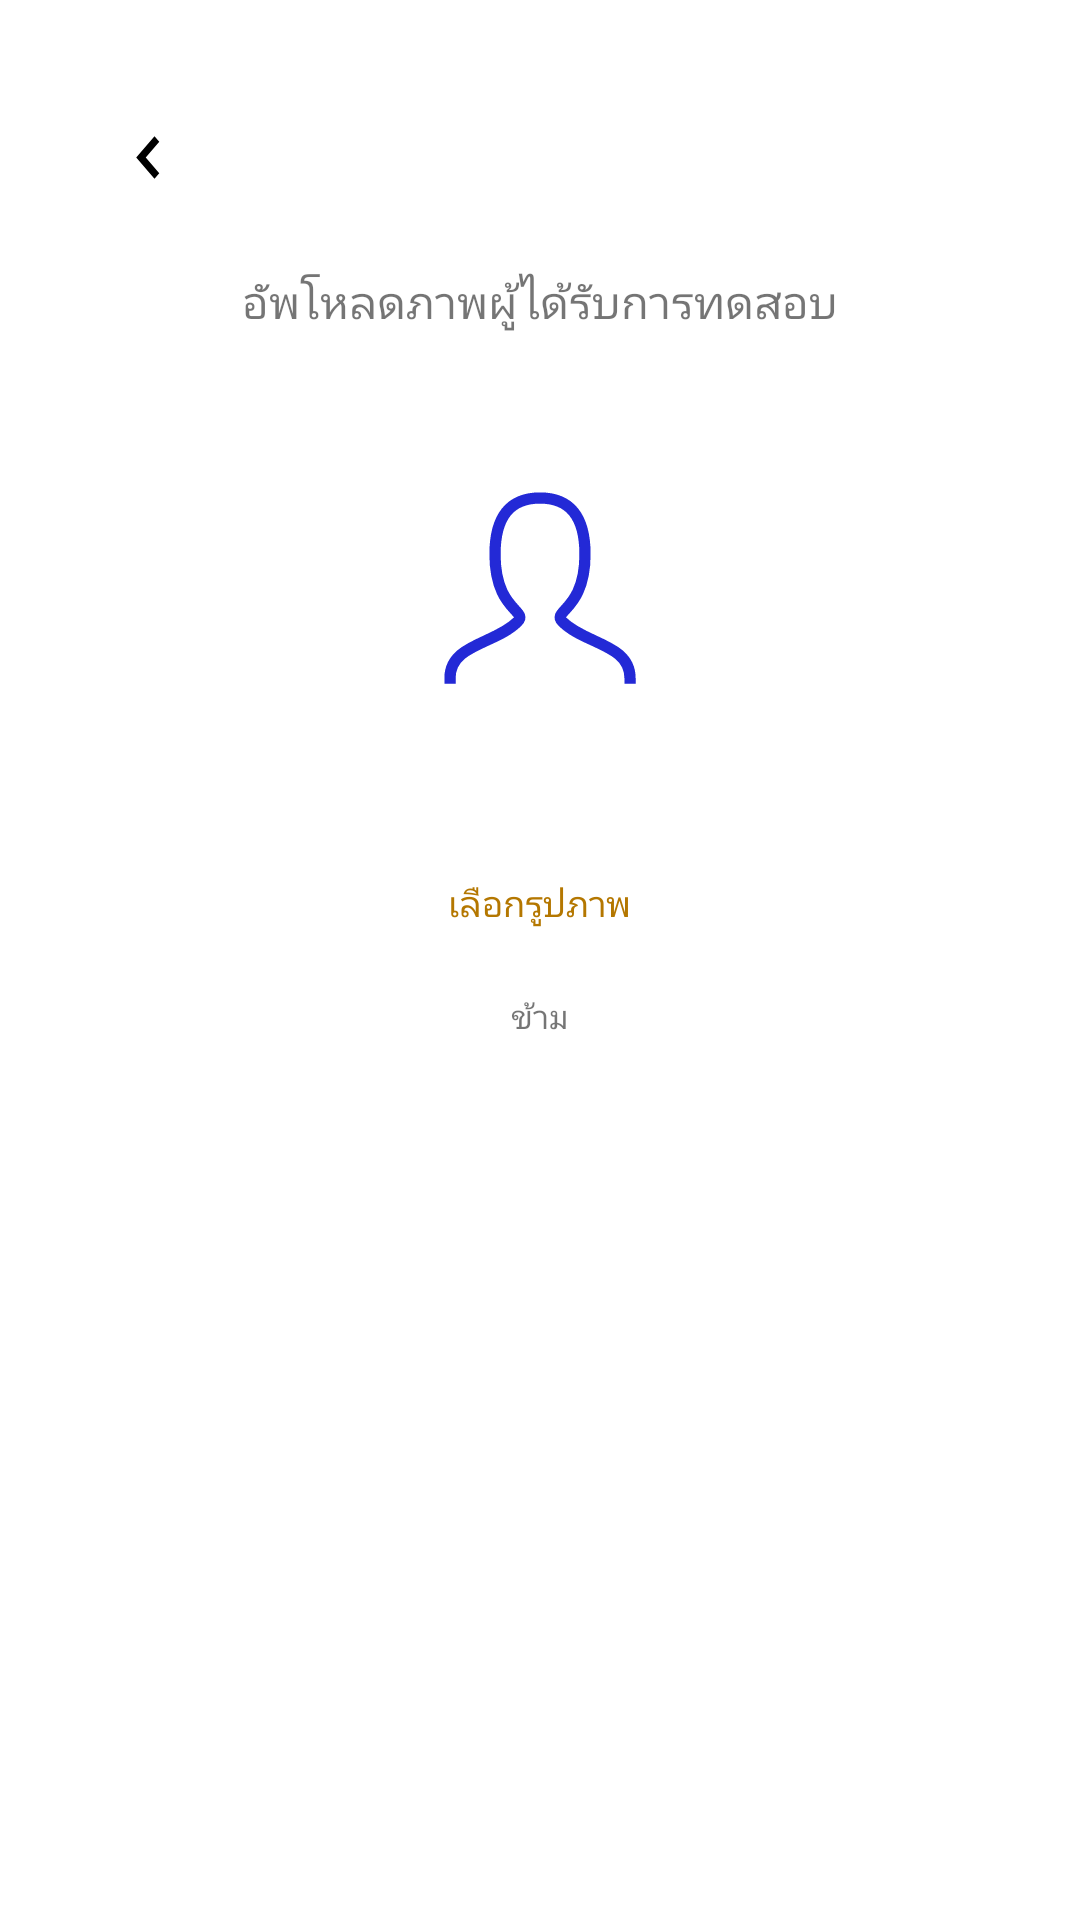

The Android layout XML behind this screen, and the referenced resources:
<!-- AndroidManifest.xml: application theme Theme.Soberkotlin -->
<!-- res/layout/activity_profile_select_photo.xml -->
<?xml version="1.0" encoding="utf-8"?>
<ScrollView
    xmlns:android="http://schemas.android.com/apk/res/android"
    xmlns:app="http://schemas.android.com/apk/res-auto"
    xmlns:tools="http://schemas.android.com/tools"
    android:layout_width="match_parent"
    android:layout_height="match_parent"
    android:padding="10dp"
    tools:context=".activity.ProfileSelectPhotoActivity">


    <LinearLayout
        android:layout_width="match_parent"
        android:layout_height="match_parent"
        android:orientation="vertical"
        android:padding="25dp">

        <LinearLayout
            android:layout_width="match_parent"
            android:layout_height="35dp"
            android:orientation="horizontal">

            <ImageButton
                android:id="@+id/btn_back"
                android:layout_width="wrap_content"
                android:layout_height="match_parent"
                android:background="@drawable/ic_back_foreground"/>

        </LinearLayout>


        <LinearLayout
            android:layout_width="match_parent"
            android:layout_height="wrap_content"
            android:gravity="center"
            android:layout_marginTop="20dp"
            android:orientation="horizontal">

            <TextView
                android:layout_width="wrap_content"
                android:layout_height="wrap_content"
                android:fontFamily="@font/kanitmedium"
                android:textSize="15dp"
                android:text="อัพโหลดภาพผู้ได้รับการทดสอบ"/>

        </LinearLayout>


        <LinearLayout
            android:layout_width="match_parent"
            android:layout_height="wrap_content"
            android:layout_marginTop="10dp"
            android:gravity="center"
            android:orientation="vertical">


            <ImageView
                android:id="@+id/pic"
                android:layout_width="150dp"
                android:layout_height="150dp"
                android:background="@drawable/ic_profile_foreground"
                />


            <RelativeLayout
                android:id="@+id/btn_photo"
                android:layout_width="150dp"
                android:layout_height="40dp"
                android:layout_alignParentBottom="true"
                android:layout_centerHorizontal="true"
                android:layout_marginTop="10dp"
                android:background="@drawable/selector_background_type"
                android:fontFamily="@font/kanitmedium">


                <TextView
                    android:layout_width="wrap_content"
                    android:layout_height="wrap_content"
                    android:layout_centerInParent="true"
                    android:fontFamily="@font/kanitregular"
                    android:text="เลือกรูปภาพ"
                    android:textColor="#B47700"
                    android:textSize="12dp" />


            </RelativeLayout>

            <TextView
                android:id="@+id/btn_skip"
                android:layout_width="wrap_content"
                android:layout_height="wrap_content"
                android:layout_marginTop="10dp"
                android:textSize="11dp"
                android:fontFamily="@font/kanitregular"
                android:text="ข้าม"/>

        </LinearLayout>




    </LinearLayout>

</ScrollView>
<!-- resources referenced by this layout -->
<resources>
  <!-- drawable ic_back_foreground (drawable) -->
  <vector xmlns:android="http://schemas.android.com/apk/res/android"
      android:width="30dp"
      android:height="30dp"
      android:viewportWidth="108"
      android:viewportHeight="108">
    <group android:scaleX="2.7"
        android:scaleY="2.7"
        android:translateX="21.6"
        android:translateY="21.6">
      <path
          android:pathData="M14,18l-6,-6l6,-6l0,0"
          android:strokeLineJoin="miter"
          android:strokeWidth="3"
          android:fillColor="#00000000"
          android:strokeColor="#000000"
          android:strokeLineCap="square"/>
    </group>
  </vector>
  <!-- drawable ic_profile_foreground (drawable) -->
  <vector xmlns:android="http://schemas.android.com/apk/res/android"
      android:width="60dp"
      android:height="60dp"
      android:viewportWidth="108"
      android:viewportHeight="108">
    <group android:scaleX="2.7"
        android:scaleY="2.7"
        android:translateX="21.6"
        android:translateY="21.6">
      <path
          android:pathData="M4,20C4,17 8,17 10,15C11,14 8,14 8,9C8,5.667 9.333,4 12,4C14.667,4 16,5.667 16,9C16,14 13,14 14,15C16,17 20,17 20,20"
          android:strokeLineJoin="miter"
          android:strokeWidth="1"
          android:fillColor="#00000000"
          android:strokeColor="#2329D6"
          android:strokeLineCap="square"/>
    </group>
  </vector>
  <!-- drawable selector_background_type (drawable) -->
  <?xml version="1.0" encoding="utf-8"?>
  <selector
      xmlns:android="http://schemas.android.com/apk/res/android">
      <item android:drawable="@drawable/background_type_item" android:state_pressed="true"/>
      <item android:drawable="@drawable/background_type_item" android:state_selected="true"/>
      <item android:drawable="@drawable/background_type_item"/>
  
  </selector>
  <style name="Theme.Soberkotlin" parent="Theme.MaterialComponents.DayNight.DarkActionBar">
          
          <item name="colorPrimary">@color/primary_color</item>
          <item name="colorPrimaryVariant">#FBD51A</item>
          <item name="colorOnPrimary">@color/white</item>
          
          <item name="colorSecondary">@color/teal_200</item>
          <item name="colorSecondaryVariant">@color/teal_700</item>
          <item name="colorOnSecondary">@color/black</item>
          
          <item name="android:statusBarColor" tools:targetApi="l">?attr/colorPrimaryVariant</item>
          
      </style>
  <!-- drawable background_type_item (drawable) -->
  <?xml version="1.0" encoding="utf-8"?>
  <shape xmlns:android="http://schemas.android.com/apk/res/android"
      android:shape="rectangle">
      <corners android:radius="30dp"/>
      <solid android:color="#FFFFFF"/>
  
  
  
  
  </shape>
  <color name="primary_color">#FFD400</color>
  <color name="white">#FFFFFFFF</color>
  <color name="teal_200">#FF03DAC5</color>
  <color name="teal_700">#FF018786</color>
  <color name="black">#FF000000</color>
</resources>
